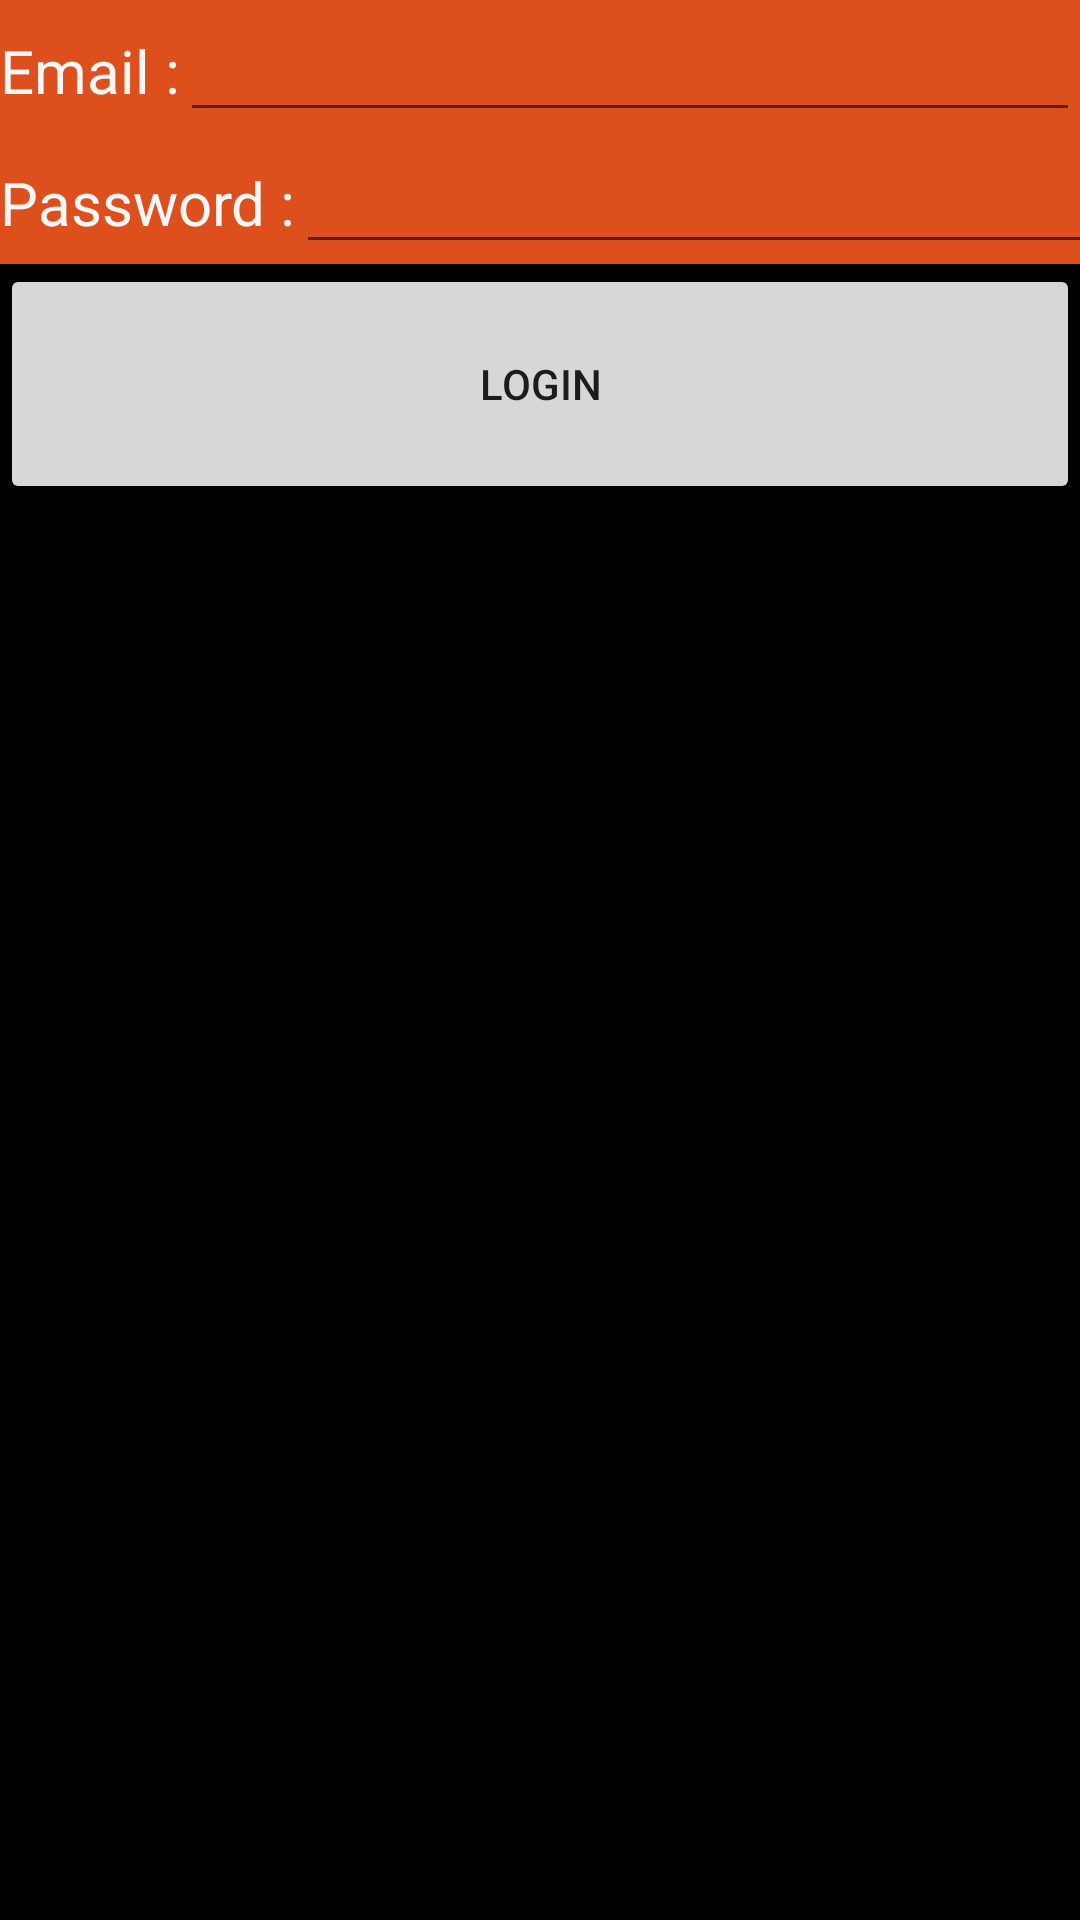

This screen was rendered from an Android layout file. Write that file and the resources it references.
<!-- AndroidManifest.xml: application theme Theme.RecipePlus -->
<!-- res/layout/activity_login.xml -->
<?xml version="1.0" encoding="utf-8"?>
<LinearLayout xmlns:android="http://schemas.android.com/apk/res/android"
    xmlns:tools="http://schemas.android.com/tools"
    android:layout_width="match_parent"
    android:layout_height="match_parent"
    tools:context=".LoginActivity"
    android:orientation="vertical">

    <LinearLayout
        android:layout_width="match_parent"
        android:layout_height="wrap_content"
        android:orientation="horizontal"
        android:gravity="center"
        android:id="@+id/errorMessage">

    </LinearLayout>

    <LinearLayout
        android:layout_width="match_parent"
        android:layout_height="wrap_content"
        android:orientation="horizontal"
        android:theme="@style/Theme.RecipePlus.loginText">
        <TextView
            android:layout_width="wrap_content"
            android:layout_height="wrap_content"
            android:text="@string/email">

        </TextView>
        <EditText
            android:layout_width="300dp"
            android:layout_height="wrap_content"
            android:id="@+id/email">

        </EditText>
    </LinearLayout>

    <LinearLayout
        android:layout_width="match_parent"
        android:layout_height="wrap_content"
        android:orientation="horizontal"
        android:theme="@style/Theme.RecipePlus.loginText">

        <TextView
            android:layout_width="wrap_content"
            android:layout_height="wrap_content"
            android:text="@string/password">

        </TextView>

        <EditText
            android:id="@+id/password"
            android:layout_width="300dp"
            android:layout_height="wrap_content">

        </EditText>
    </LinearLayout>

    <Button
        android:layout_width="match_parent"
        android:layout_height="80dp"
        android:onClick="Login"
        android:text="@string/login">
    </Button>


</LinearLayout>
<!-- resources referenced by this layout -->
<resources>
  <string name="email">Email :</string>
  <string name="login">Login</string>
  <string name="password">Password :</string>
  <style name="Theme.RecipePlus.loginText" parent="Theme.RecipePlus">
          <item name="android:textColor">#F6F6F6</item>
          <item name="android:background">@color/flame</item>
          <item name="android:textSize">20sp</item>
      </style>
  <style name="Theme.RecipePlus" parent="Theme.MaterialComponents.DayNight.DarkActionBar">
          
          <item name="colorPrimary">@color/flame</item>
          <item name="colorPrimaryVariant">@color/liver</item>
          <item name="colorOnPrimary">#E7E7E7</item>
          
          <item name="colorSecondary">@color/davy_grey</item>
          <item name="colorSecondaryVariant">@color/chestnut</item>
          <item name="colorOnSecondary">#F6F6F6</item>
          
          <item name="android:statusBarColor" tools:targetApi="l">?attr/colorPrimaryVariant</item>
          
          <item name="android:colorBackground">#000000</item>
      </style>
  <color name="flame">#DD501D</color>
  <color name="liver">#7A564A</color>
  <color name="davy_grey">#585858</color>
  <color name="chestnut">#9B543B</color>
</resources>
